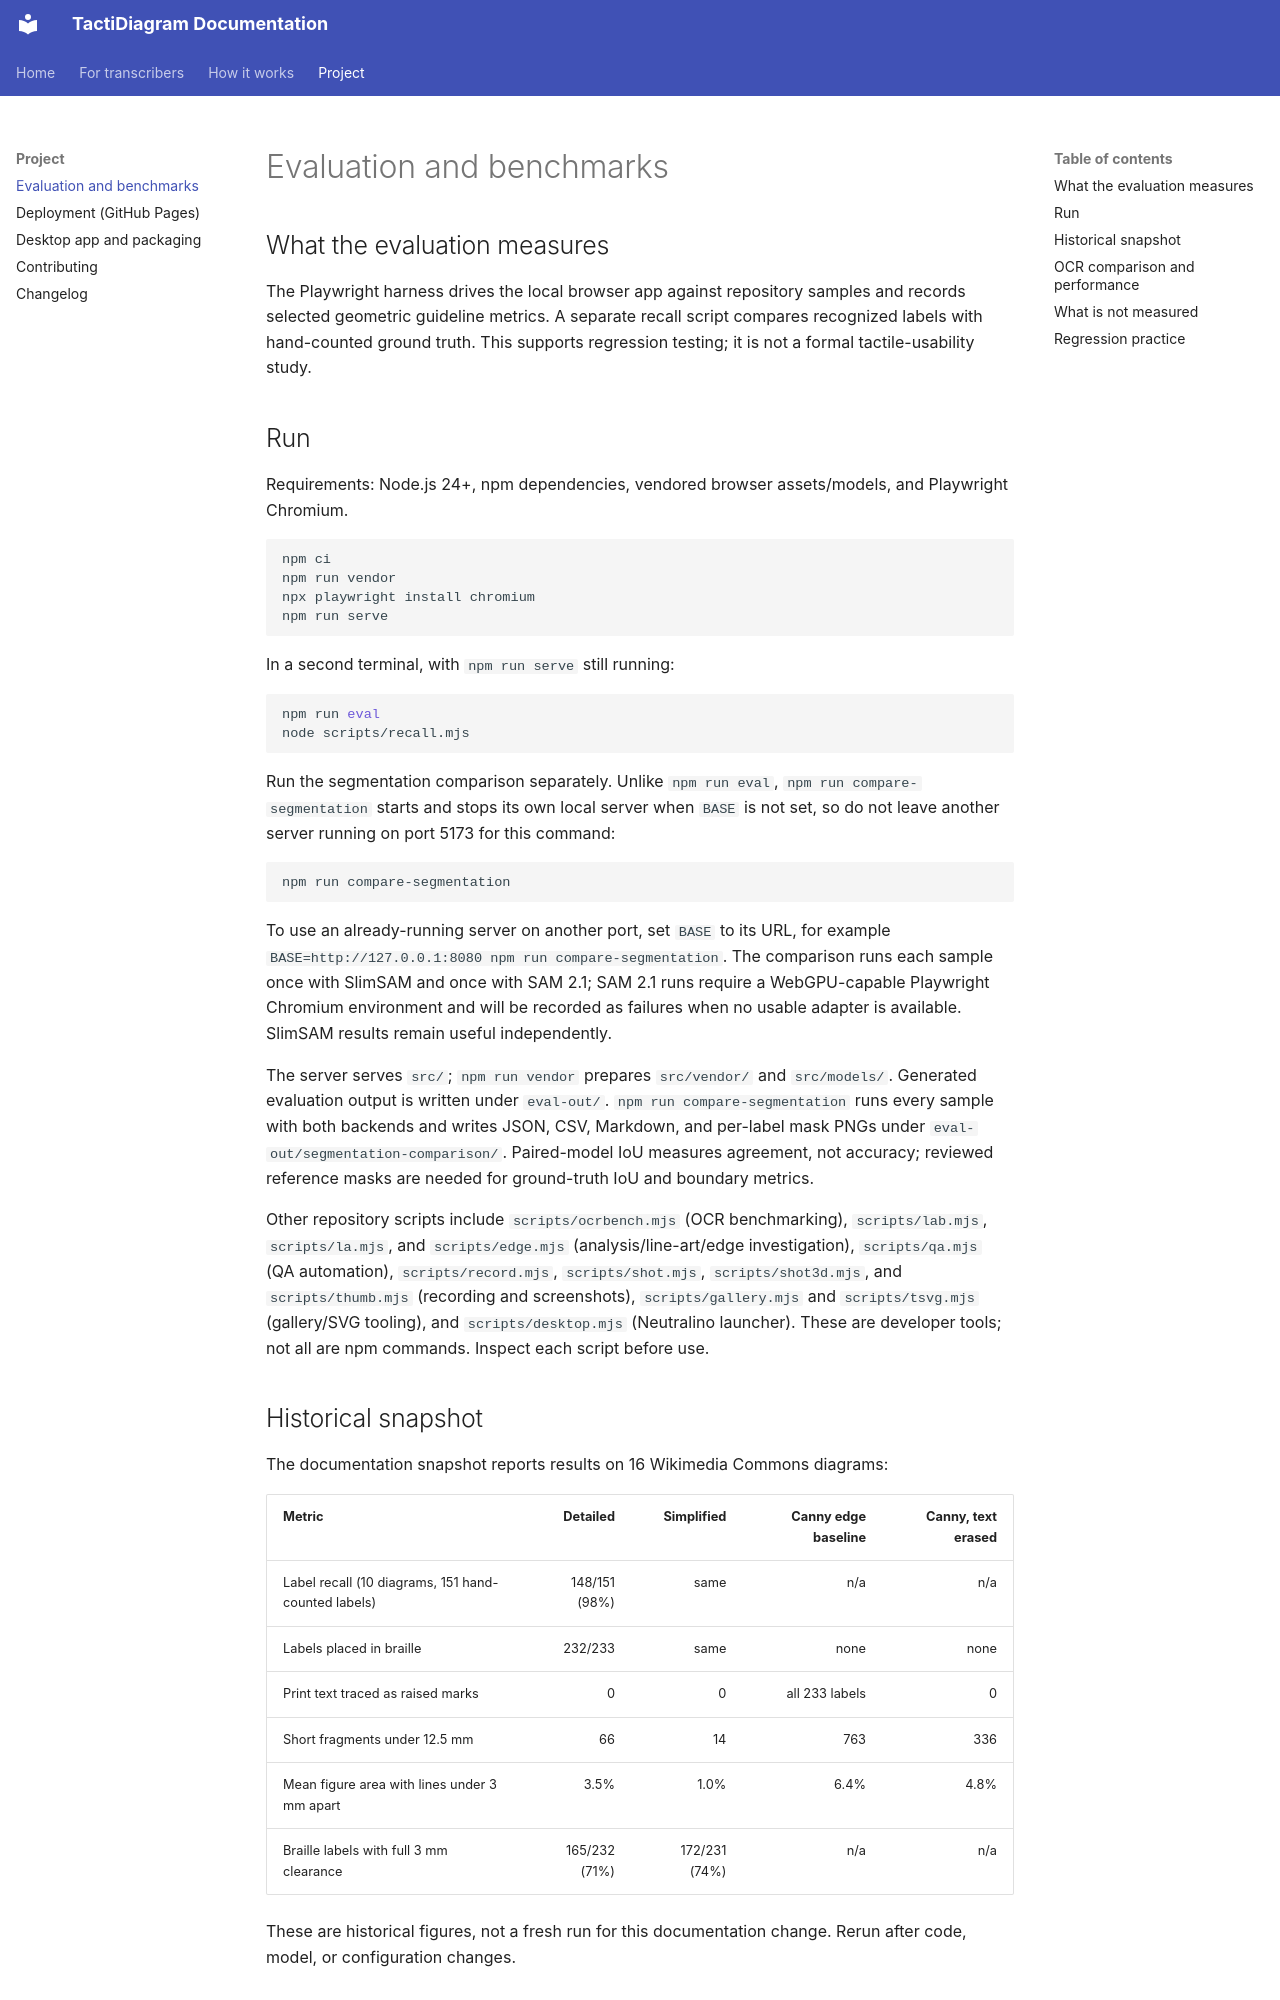

repository: mrhunsaker/TactiDiagram · page: evaluation/index.html · generator: mkdocs

# Evaluation and benchmarks

## What the evaluation measures

The Playwright harness drives the local browser app against repository samples and records selected geometric guideline metrics. A separate recall script compares recognized labels with hand-counted ground truth. This supports regression testing; it is not a formal tactile-usability study.

## Run

Requirements: Node.js 24+, npm dependencies, vendored browser assets/models, and Playwright Chromium.

```bash
npm ci
npm run vendor
npx playwright install chromium
npm run serve
```

In a second terminal, with `npm run serve` still running:

```bash
npm run eval
node scripts/recall.mjs
```

Run the segmentation comparison separately. Unlike `npm run eval`, `npm run compare-segmentation` starts and stops its own local server when `BASE` is not set, so do not leave another server running on port 5173 for this command:

```bash
npm run compare-segmentation
```

To use an already-running server on another port, set `BASE` to its URL, for example `BASE=http://127.0.0.1:8080 npm run compare-segmentation`. The comparison runs each sample once with SlimSAM and once with SAM 2.1; SAM 2.1 runs require a WebGPU-capable Playwright Chromium environment and will be recorded as failures when no usable adapter is available. SlimSAM results remain useful independently.

The server serves `src/`; `npm run vendor` prepares `src/vendor/` and `src/models/`. Generated evaluation output is written under `eval-out/`. `npm run compare-segmentation` runs every sample with both backends and writes JSON, CSV, Markdown, and per-label mask PNGs under `eval-out/segmentation-comparison/`. Paired-model IoU measures agreement, not accuracy; reviewed reference masks are needed for ground-truth IoU and boundary metrics.

Other repository scripts include `scripts/ocrbench.mjs` (OCR benchmarking), `scripts/lab.mjs`, `scripts/la.mjs`, and `scripts/edge.mjs` (analysis/line-art/edge investigation), `scripts/qa.mjs` (QA automation), `scripts/record.mjs`, `scripts/shot.mjs`, `scripts/shot3d.mjs`, and `scripts/thumb.mjs` (recording and screenshots), `scripts/gallery.mjs` and `scripts/tsvg.mjs` (gallery/SVG tooling), and `scripts/desktop.mjs` (Neutralino launcher). These are developer tools; not all are npm commands. Inspect each script before use.
